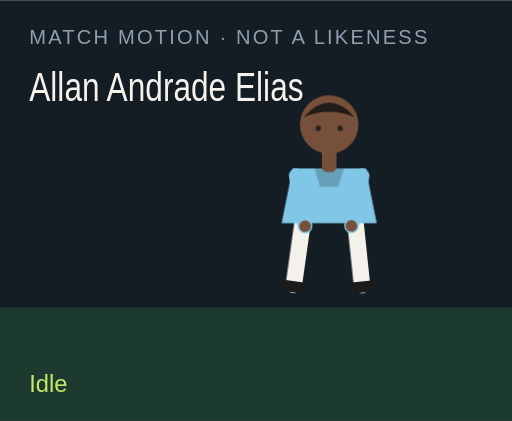
t = 0.00 s
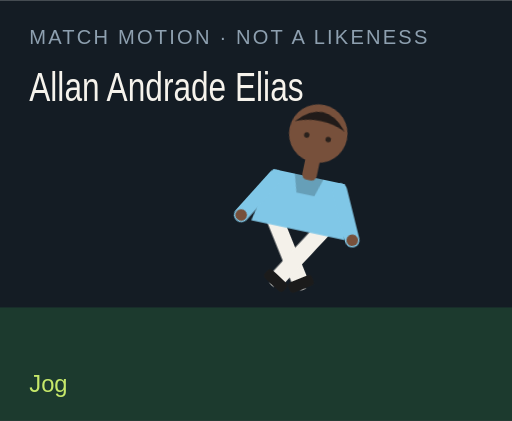
t = 1.50 s
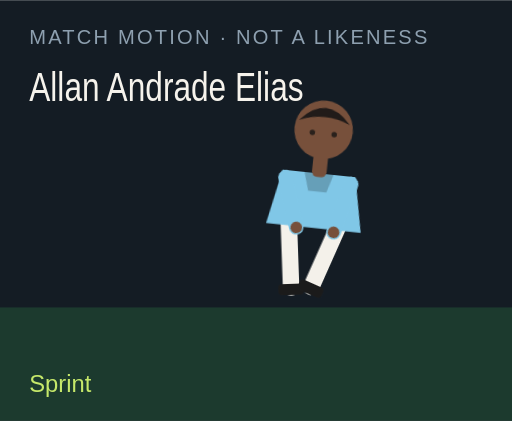
t = 3.00 s
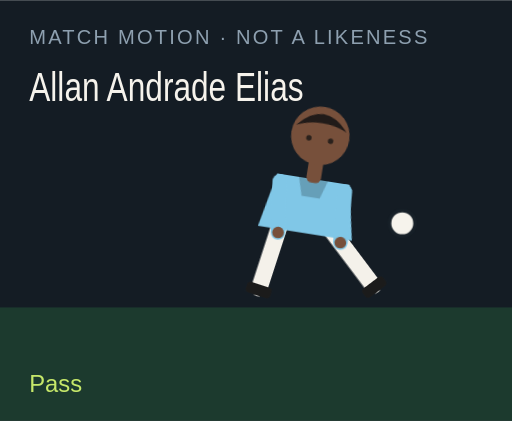
t = 4.50 s
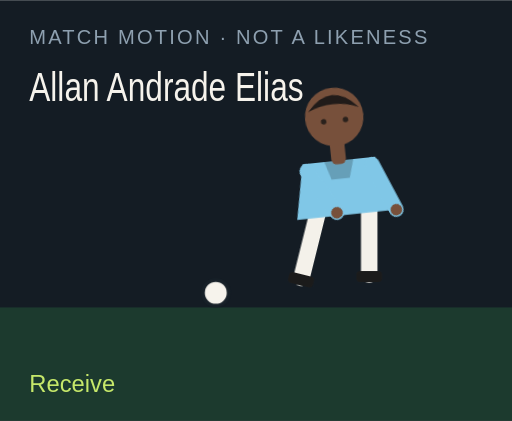
t = 6.00 s
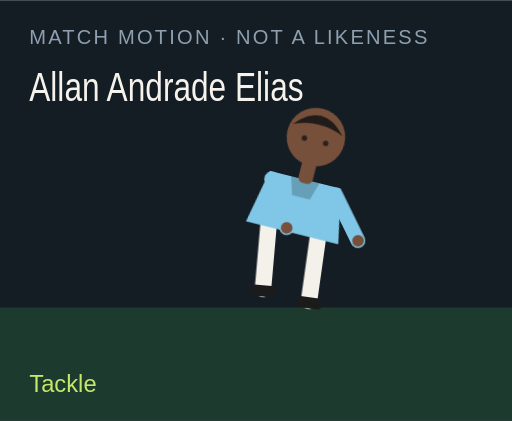
t = 7.50 s

The animated SVG that drew these frames (rendered in a browser with its animation timeline set to each time). Animation: 18 CSS @keyframes rules; one cycle of 9.00 s, repeats indefinitely.

<?xml version="1.0" encoding="UTF-8"?>
<svg xmlns="http://www.w3.org/2000/svg" viewBox="0 0 280 230" role="img">
  <style>@media (prefers-reduced-motion: reduce){animate,animateTransform{display:none}}</style>
  <rect width="280" height="230" fill="#141c24"/>
  <rect y="168" width="280" height="62" fill="#1c3a2e"/>
  <text x="16" y="24" fill="#8ea0b0" font-family="Arial,sans-serif" font-size="11" letter-spacing="1.2">MATCH MOTION · NOT A LIKENESS</text>
  <text x="16" y="55" fill="#f6f3ec" font-family="Impact,sans-serif" font-size="22" textLength="150" lengthAdjust="spacingAndGlyphs">Allan Andrade Elias</text>
  <circle r="7" fill="#f6f3ec" stroke="#172028" stroke-width="2" id="motion-40154" cx="150" cy="160" opacity="0">
    
    
    
  </circle>
  <g transform="translate(132 40)">
    <g id="motion-40176" transform="rotate(0 48 90)">
      
      <g id="motion-40178" transform="translate(0 0)">
        
        <g transform="translate(34 78)"><g id="motion-40180" transform="rotate(8)"><path d="M0 0 V38" stroke="#f4f1ea" stroke-width="9" stroke-linecap="round"/><rect x="-7" y="36" width="14" height="6" rx="2" fill="#1b1b1b"/></g></g>
        <g transform="translate(62 78)"><g id="motion-40182" transform="rotate(-6)"><path d="M0 0 V38" stroke="#f4f1ea" stroke-width="9" stroke-linecap="round"/><rect x="-7" y="36" width="14" height="6" rx="2" fill="#1b1b1b"/></g></g>
        <path d="M28 52 h40 l6 30 H22 Z" fill="#80c7e7"/>
        <path d="M40 52 h16 l-3 10 H43 Z" fill="#000" opacity=".2"/>
        <g transform="translate(30 56)"><g id="motion-40184" transform="rotate(-10)"><path d="M0 0 V28" stroke="#80c7e7" stroke-width="8" stroke-linecap="round"/><circle cx="0" cy="28" r="3.2" fill="#77503b"/></g></g>
        <g transform="translate(66 56)"><g id="motion-40186" transform="rotate(12)"><path d="M0 0 V28" stroke="#80c7e7" stroke-width="8" stroke-linecap="round"/><circle cx="0" cy="28" r="3.2" fill="#77503b"/></g></g>
        <rect x="44" y="40" width="8" height="14" rx="3" fill="#77503b"/>
        <circle cx="48" cy="28" r="16" fill="#77503b"/>
        <path d="M34 24 Q48 8 62 24 Q48 18 34 24" fill="#211b19"/>
        <circle cx="42" cy="30" r="1.5" fill="#2a211c"/><circle cx="54" cy="30" r="1.5" fill="#2a211c"/>
      </g>
    </g>
  </g>
  <text x="16" y="214" fill="#c6e86a" font-family="Arial,sans-serif" font-size="13" opacity="1" id="motion-40158">Idle</text><text x="16" y="214" fill="#c6e86a" font-family="Arial,sans-serif" font-size="13" opacity="0" id="motion-40160">Jog</text><text x="16" y="214" fill="#c6e86a" font-family="Arial,sans-serif" font-size="13" opacity="0" id="motion-40162">Sprint</text><text x="16" y="214" fill="#c6e86a" font-family="Arial,sans-serif" font-size="13" opacity="0" id="motion-40164">Dribble</text><text x="16" y="214" fill="#c6e86a" font-family="Arial,sans-serif" font-size="13" opacity="0" id="motion-40166">Pass</text><text x="16" y="214" fill="#c6e86a" font-family="Arial,sans-serif" font-size="13" opacity="0" id="motion-40168">Shoot</text><text x="16" y="214" fill="#c6e86a" font-family="Arial,sans-serif" font-size="13" opacity="0" id="motion-40170">Receive</text><text x="16" y="214" fill="#c6e86a" font-family="Arial,sans-serif" font-size="13" opacity="0" id="motion-40172">Tackle</text><text x="16" y="214" fill="#c6e86a" font-family="Arial,sans-serif" font-size="13" opacity="0" id="motion-40174">Jump</text>
<style>@keyframes track-40155{0%{cx:150px}11.1%{cx:156px}22.2%{cx:164px}33.300000000000004%{cx:142px}44.4%{cx:190px}55.60000000000001%{cx:250px}66.7%{cx:118px}77.8%{cx:150px}88.9%{cx:150px}100%{cx:150px}}@keyframes track-40156{0%{cy:160px}11.1%{cy:158px}22.2%{cy:154px}33.300000000000004%{cy:156px}44.4%{cy:148px}55.60000000000001%{cy:96px}66.7%{cy:160px}77.8%{cy:160px}88.9%{cy:160px}100%{cy:160px}}@keyframes track-40157{0%{opacity:0}11.1%{opacity:0}22.2%{opacity:0}33.300000000000004%{opacity:1}44.4%{opacity:1}55.60000000000001%{opacity:1}66.7%{opacity:1}77.8%{opacity:0}88.9%{opacity:0}100%{opacity:0}}@keyframes track-40159{0%{opacity:1}11.1%{opacity:0}22.2%{opacity:0}33.300000000000004%{opacity:0}44.4%{opacity:0}55.60000000000001%{opacity:0}66.7%{opacity:0}77.8%{opacity:0}88.9%{opacity:0}100%{opacity:1}}@keyframes track-40161{0%{opacity:0}11.1%{opacity:1}22.2%{opacity:0}33.300000000000004%{opacity:0}44.4%{opacity:0}55.60000000000001%{opacity:0}66.7%{opacity:0}77.8%{opacity:0}88.9%{opacity:0}100%{opacity:0}}@keyframes track-40163{0%{opacity:0}11.1%{opacity:0}22.2%{opacity:1}33.300000000000004%{opacity:0}44.4%{opacity:0}55.60000000000001%{opacity:0}66.7%{opacity:0}77.8%{opacity:0}88.9%{opacity:0}100%{opacity:0}}@keyframes track-40165{0%{opacity:0}11.1%{opacity:0}22.2%{opacity:0}33.300000000000004%{opacity:1}44.4%{opacity:0}55.60000000000001%{opacity:0}66.7%{opacity:0}77.8%{opacity:0}88.9%{opacity:0}100%{opacity:0}}@keyframes track-40167{0%{opacity:0}11.1%{opacity:0}22.2%{opacity:0}33.300000000000004%{opacity:0}44.4%{opacity:1}55.60000000000001%{opacity:0}66.7%{opacity:0}77.8%{opacity:0}88.9%{opacity:0}100%{opacity:0}}@keyframes track-40169{0%{opacity:0}11.1%{opacity:0}22.2%{opacity:0}33.300000000000004%{opacity:0}44.4%{opacity:0}55.60000000000001%{opacity:1}66.7%{opacity:0}77.8%{opacity:0}88.9%{opacity:0}100%{opacity:0}}@keyframes track-40171{0%{opacity:0}11.1%{opacity:0}22.2%{opacity:0}33.300000000000004%{opacity:0}44.4%{opacity:0}55.60000000000001%{opacity:0}66.7%{opacity:1}77.8%{opacity:0}88.9%{opacity:0}100%{opacity:0}}@keyframes track-40173{0%{opacity:0}11.1%{opacity:0}22.2%{opacity:0}33.300000000000004%{opacity:0}44.4%{opacity:0}55.60000000000001%{opacity:0}66.7%{opacity:0}77.8%{opacity:1}88.9%{opacity:0}100%{opacity:0}}@keyframes track-40175{0%{opacity:0}11.1%{opacity:0}22.2%{opacity:0}33.300000000000004%{opacity:0}44.4%{opacity:0}55.60000000000001%{opacity:0}66.7%{opacity:0}77.8%{opacity:0}88.9%{opacity:1}100%{opacity:0}}@keyframes track-40177{0%{transform:rotate(0deg)}11.1%{transform:rotate(8deg)}22.2%{transform:rotate(16deg)}33.300000000000004%{transform:rotate(6deg)}44.4%{transform:rotate(4deg)}55.60000000000001%{transform:rotate(14deg)}66.7%{transform:rotate(-6deg)}77.8%{transform:rotate(34deg)}88.9%{transform:rotate(-6deg)}100%{transform:rotate(0deg)}}@keyframes track-40179{0%{transform:translate(0px,0px)}11.1%{transform:translate(0px,-3px)}22.2%{transform:translate(0px,-6px)}33.300000000000004%{transform:translate(0px,-2px)}44.4%{transform:translate(0px,2px)}55.60000000000001%{transform:translate(0px,-4px)}66.7%{transform:translate(0px,1px)}77.8%{transform:translate(0px,10px)}88.9%{transform:translate(0px,-18px)}100%{transform:translate(0px,0px)}}@keyframes track-40181{0%{transform:rotate(8deg)}11.1%{transform:rotate(-26deg)}22.2%{transform:rotate(-42deg)}33.300000000000004%{transform:rotate(-8deg)}44.4%{transform:rotate(6deg)}55.60000000000001%{transform:rotate(12deg)}66.7%{transform:rotate(20deg)}77.8%{transform:rotate(-8deg)}88.9%{transform:rotate(-10deg)}100%{transform:rotate(8deg)}}@keyframes track-40183{0%{transform:rotate(-6deg)}11.1%{transform:rotate(24deg)}22.2%{transform:rotate(38deg)}33.300000000000004%{transform:rotate(18deg)}44.4%{transform:rotate(-38deg)}55.60000000000001%{transform:rotate(-54deg)}66.7%{transform:rotate(6deg)}77.8%{transform:rotate(-22deg)}88.9%{transform:rotate(10deg)}100%{transform:rotate(-6deg)}}@keyframes track-40185{0%{transform:rotate(-10deg)}11.1%{transform:rotate(24deg)}22.2%{transform:rotate(36deg)}33.300000000000004%{transform:rotate(-18deg)}44.4%{transform:rotate(10deg)}55.60000000000001%{transform:rotate(-24deg)}66.7%{transform:rotate(-30deg)}77.8%{transform:rotate(12deg)}88.9%{transform:rotate(-74deg)}100%{transform:rotate(-10deg)}}@keyframes track-40187{0%{transform:rotate(12deg)}11.1%{transform:rotate(-20deg)}22.2%{transform:rotate(-32deg)}33.300000000000004%{transform:rotate(14deg)}44.4%{transform:rotate(-26deg)}55.60000000000001%{transform:rotate(18deg)}66.7%{transform:rotate(-22deg)}77.8%{transform:rotate(-6deg)}88.9%{transform:rotate(-74deg)}100%{transform:rotate(12deg)}}@media(prefers-reduced-motion:no-preference){#motion-40154{animation:track-40155 9s linear infinite both,track-40156 9s linear infinite both,track-40157 9s steps(1,end) infinite both}#motion-40158{animation:track-40159 9s steps(1,end) infinite both}#motion-40160{animation:track-40161 9s steps(1,end) infinite both}#motion-40162{animation:track-40163 9s steps(1,end) infinite both}#motion-40164{animation:track-40165 9s steps(1,end) infinite both}#motion-40166{animation:track-40167 9s steps(1,end) infinite both}#motion-40168{animation:track-40169 9s steps(1,end) infinite both}#motion-40170{animation:track-40171 9s steps(1,end) infinite both}#motion-40172{animation:track-40173 9s steps(1,end) infinite both}#motion-40174{animation:track-40175 9s steps(1,end) infinite both}#motion-40176{animation:track-40177 9s linear infinite both}#motion-40178{animation:track-40179 9s linear infinite both}#motion-40180{animation:track-40181 9s linear infinite both}#motion-40182{animation:track-40183 9s linear infinite both}#motion-40184{animation:track-40185 9s linear infinite both}#motion-40186{animation:track-40187 9s linear infinite both}}</style></svg>
